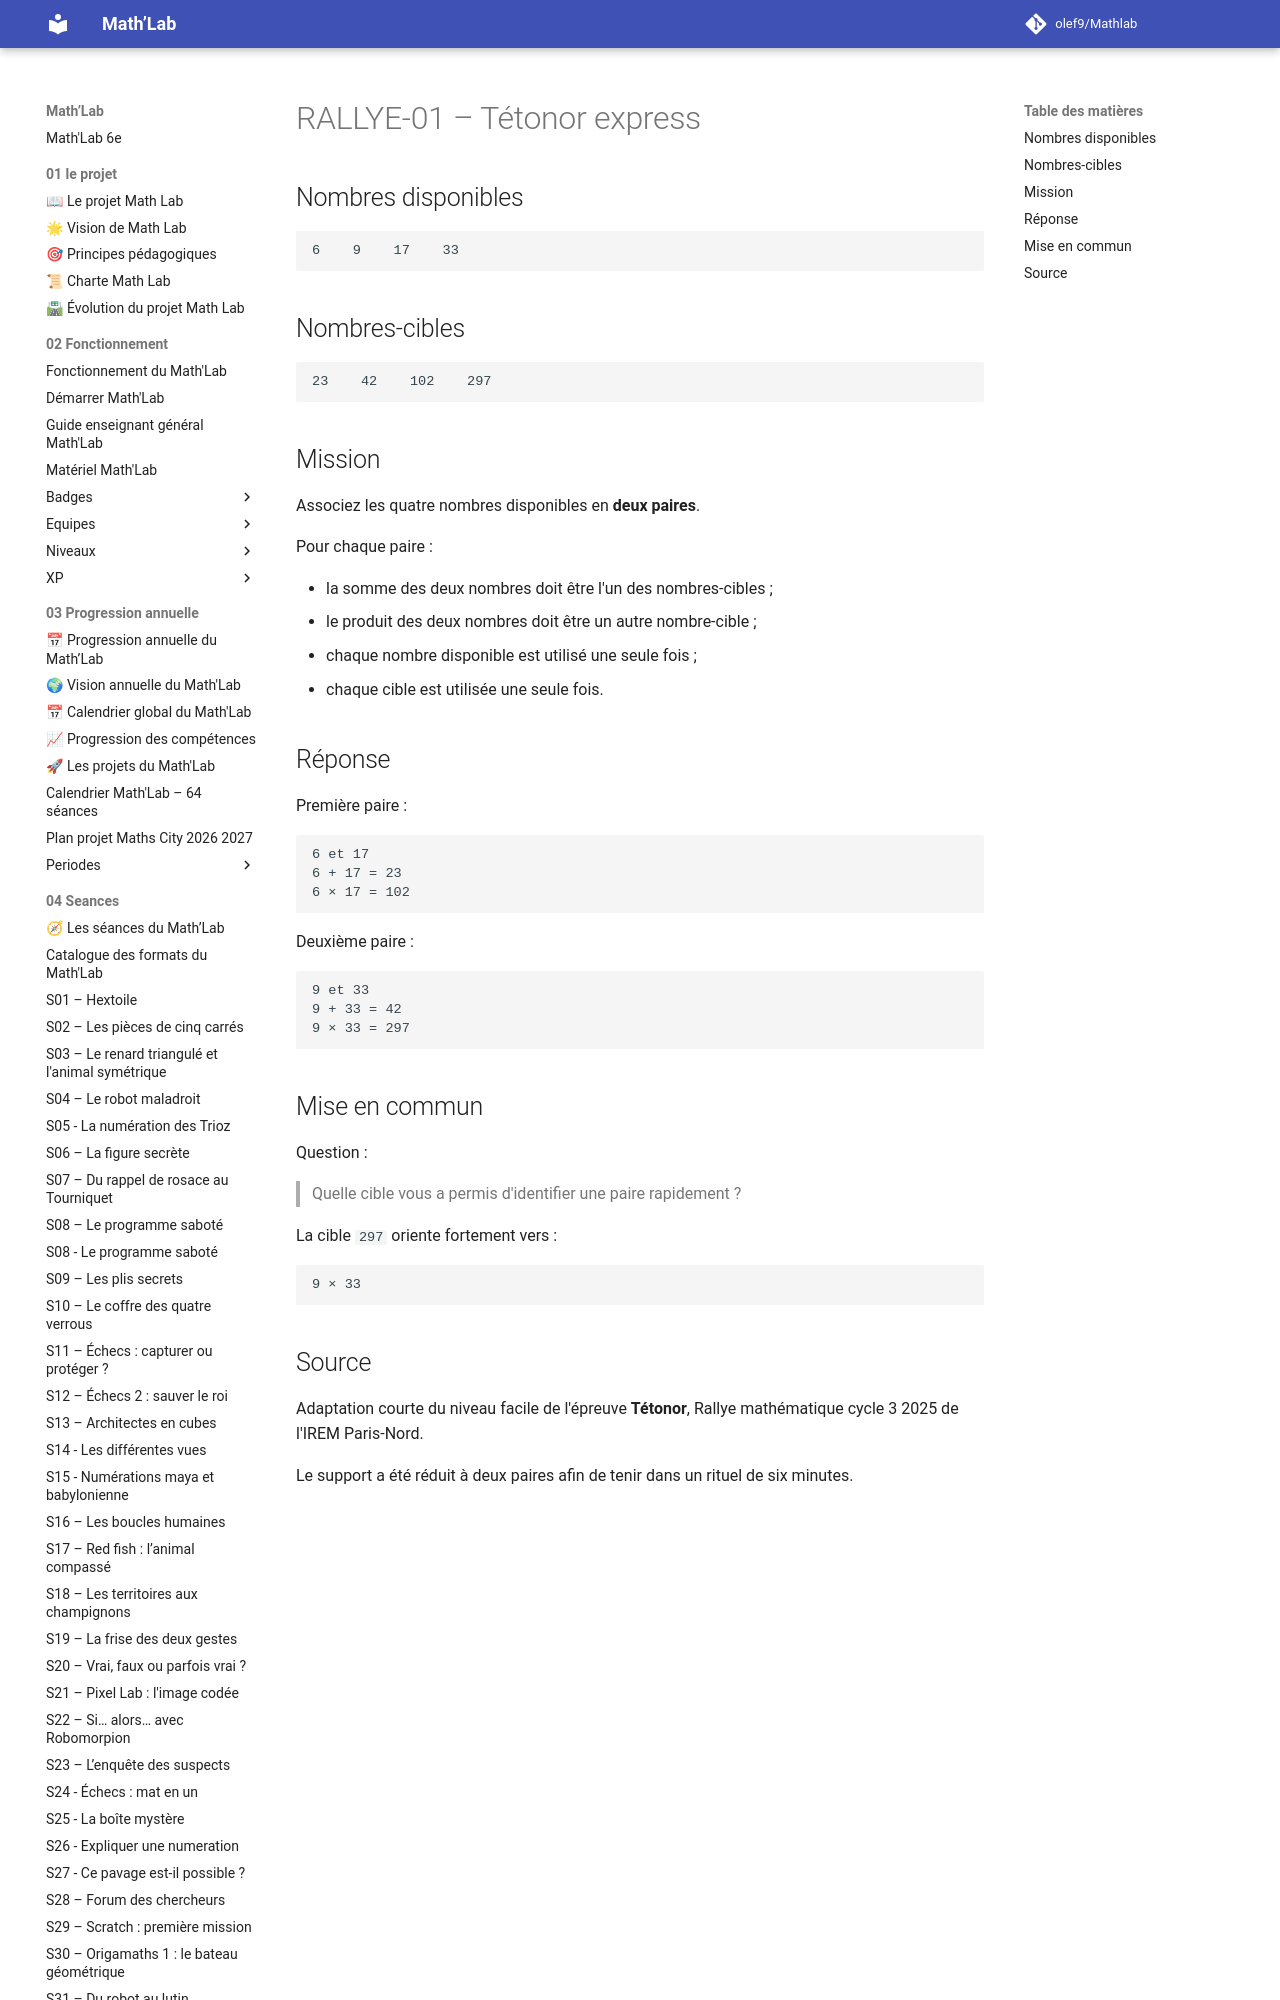

repository: olef9/Mathlab · page: 05-Ressources/01-rituels/rallye irem/RALLYE-01-Tetonor-express/index.html · generator: mkdocs

---
title: "RALLYE-01 – Tétonor express"
niveau: "6e"
type: "Énigme rapide issue du Rallye cycle 3"
duree: "6 minutes"
utilisation: "S12 – Le programme de construction inversé"
source: "Adaptation de Tétonor, Rallye cycle 3 2025, IREM Paris-Nord"
statut: "Version 1"
---

# RALLYE-01 – Tétonor express

## Nombres disponibles

```text
6    9    17    33
```

## Nombres-cibles

```text
23    42    102    297
```
